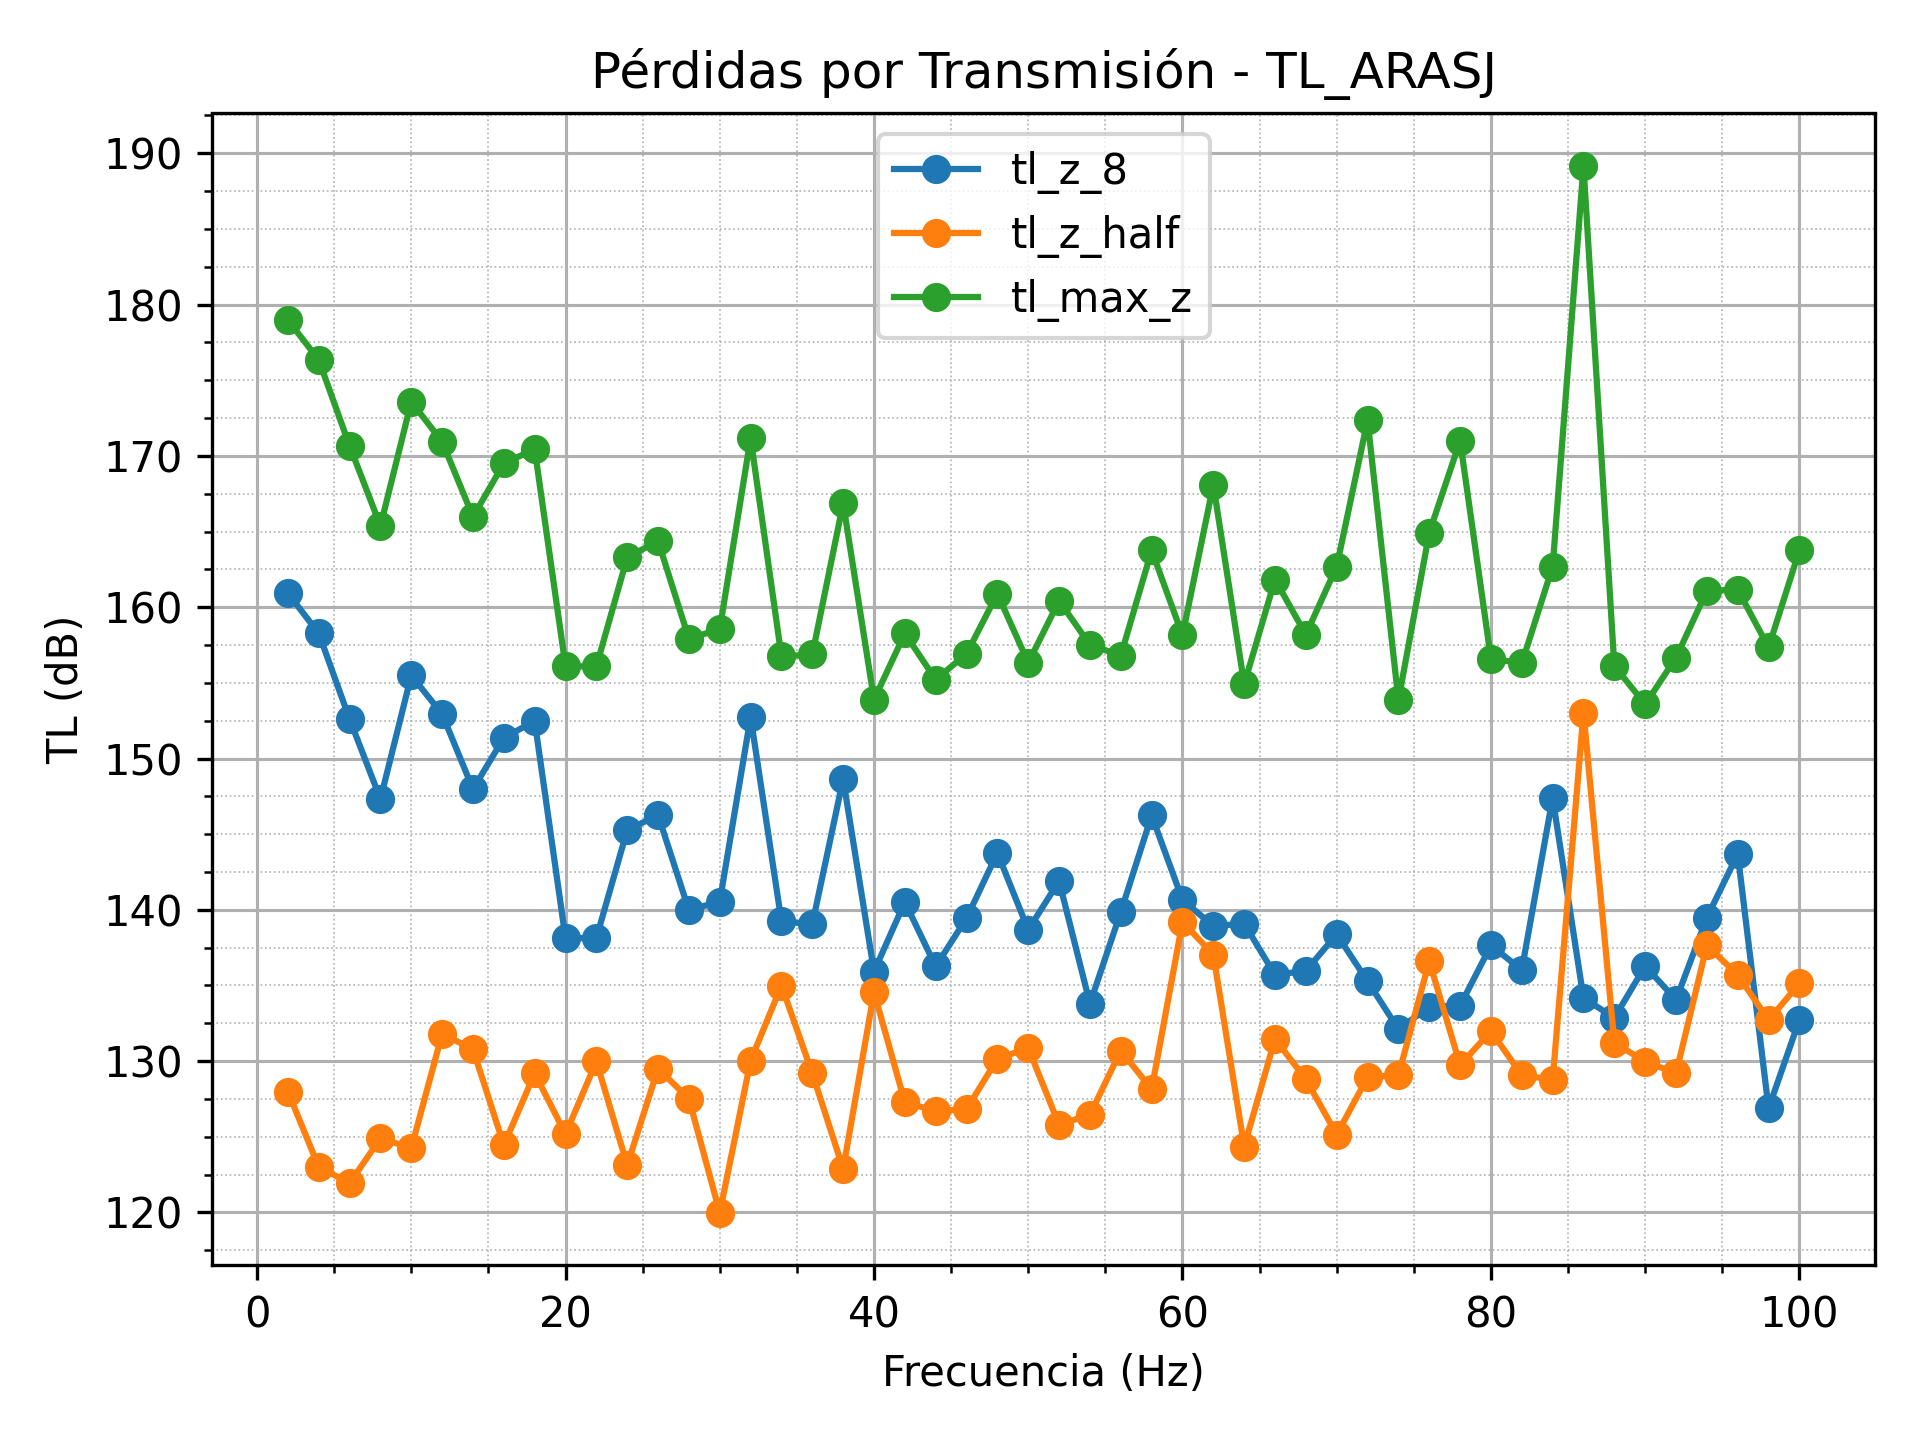

Values plotted in this chart, from the file beside it:
frecuencias, tl_z_8, tl_z_half, tl_max_z
2.0, 160.9, 128, 179
4.0, 158.3, 123, 176.3
6.0, 152.6, 121.9, 170.7
8.0, 147.3, 124.9, 165.4
10.0, 155.5, 124.3, 173.6
12.0, 152.9, 131.8, 170.9
14.0, 148, 130.8, 166
16.0, 151.4, 124.4, 169.5
18.0, 152.5, 129.2, 170.4
20.0, 138.1, 125.2, 156.1
22.0, 138.1, 130, 156.1
24.0, 145.3, 123.1, 163.3
26.0, 146.3, 129.5, 164.4
28.0, 140, 127.5, 157.9
30.0, 140.5, 120, 158.6
32.0, 152.8, 130, 171.2
34.0, 139.2, 135, 156.7
36.0, 139.1, 129.2, 156.9
38.0, 148.6, 122.9, 166.9
40.0, 135.9, 134.6, 153.9
42.0, 140.5, 127.3, 158.3
44.0, 136.3, 126.7, 155.2
46.0, 139.4, 126.8, 156.9
48.0, 143.8, 130.2, 160.9
50.0, 138.7, 130.9, 156.3
52.0, 141.9, 125.8, 160.4
54.0, 133.8, 126.5, 157.5
56.0, 139.9, 130.7, 156.8
58.0, 146.2, 128.1, 163.8
60.0, 140.7, 139.2, 158.1
62.0, 138.9, 137, 168.1
64.0, 139.1, 124.4, 154.9
66.0, 135.7, 131.5, 161.8
68.0, 136, 128.8, 158.2
70.0, 138.4, 125.1, 162.7
72.0, 135.3, 128.9, 172.4
74.0, 132.1, 129.1, 153.9
76.0, 133.6, 136.6, 164.9
78.0, 133.7, 129.7, 171
80.0, 137.6, 132, 156.6
82.0, 136, 129.1, 156.3
84.0, 147.4, 128.8, 162.7
86.0, 134.2, 153, 189.2
88.0, 132.9, 131.2, 156.1
90.0, 136.3, 130, 153.6
92.0, 134.1, 129.2, 156.7
94.0, 139.5, 137.7, 161.1
96.0, 143.7, 135.7, 161.2
98.0, 126.9, 132.7, 157.3
100.0, 132.7, 135.1, 163.8
